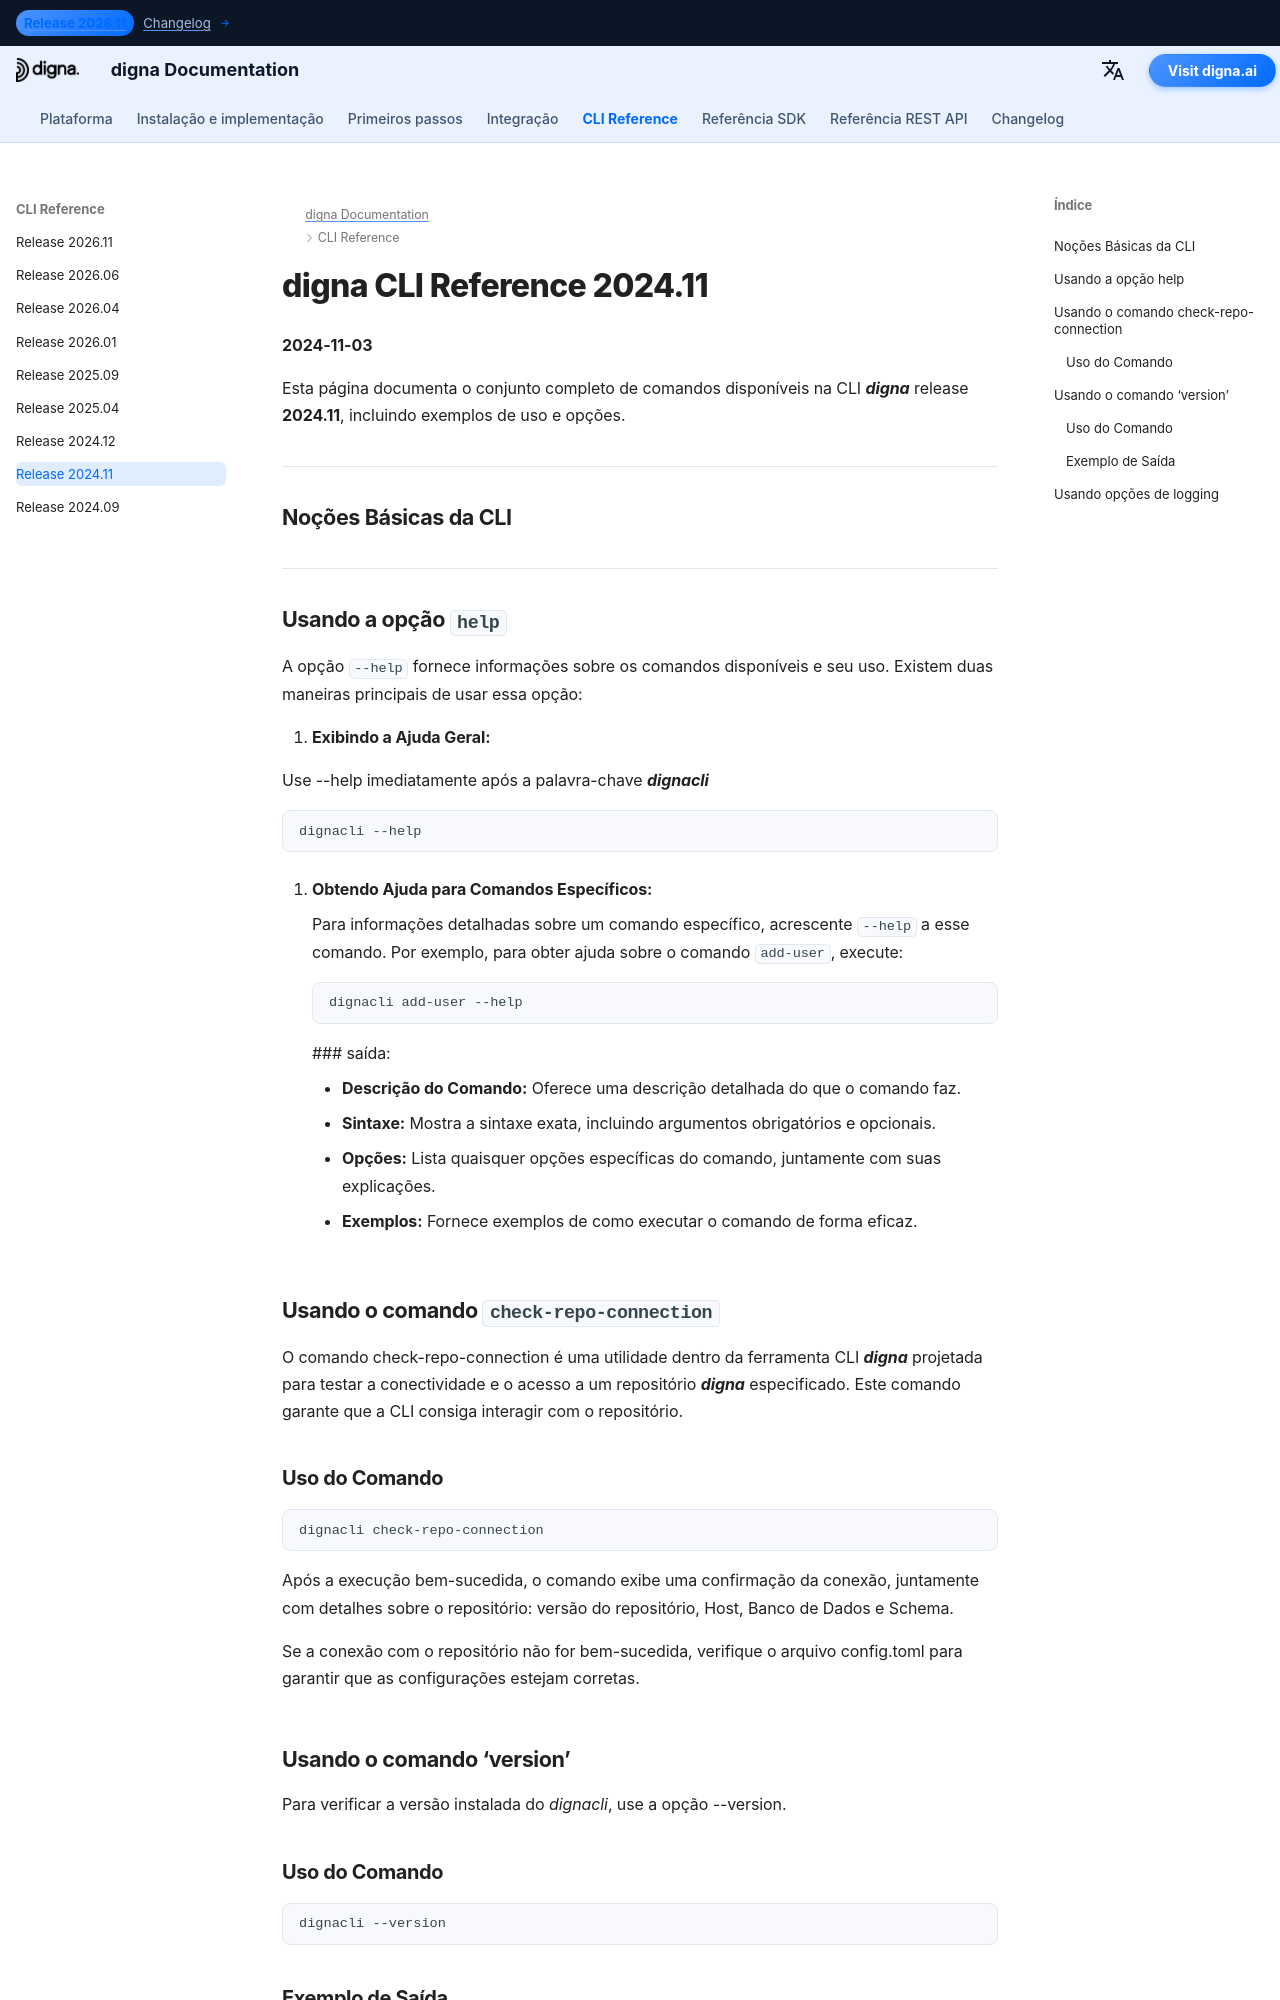

repository: dignaai/digna-docs · page: pt/cli/Command_Line_Interface_202411/index.html · generator: mkdocs

---
title: Referência da CLI digna 2024.11 – Comandos & Exemplos | Documentação digna
description: Referência completa para a CLI digna release 2024.11. Aprenda a gerenciar usuários, repositórios e dados com comandos como add-user, check-repo-connection, upgrade-repo, inspect, tls-status e mais.
image: /assets/logo_square.png
---

# digna CLI Reference 2024.11
**2024-11-03**

Esta página documenta o conjunto completo de comandos disponíveis na CLI ***digna*** release **2024.11**, incluindo exemplos de uso e opções.


---
## Noções Básicas da CLI

---

## Usando a opção `help`

A opção `--help` fornece informações sobre os comandos disponíveis e seu uso. Existem duas maneiras principais de usar essa opção:

1. **Exibindo a Ajuda Geral:**
   
   Use --help imediatamente após a palavra-chave ***dignacli***  
   ```bash
   dignacli --help
   ```

3.  **Obtendo Ajuda para Comandos Específicos:**  
  
    Para informações detalhadas sobre um comando específico, acrescente `--help` a esse comando.
    Por exemplo, para obter ajuda sobre o comando `add-user`, execute:
     ```bash
     dignacli add-user --help
     ```

     ### saída:
      
     - **Descrição do Comando:** Oferece uma descrição detalhada do que o comando faz.  
     - **Sintaxe:** Mostra a sintaxe exata, incluindo argumentos obrigatórios e opcionais.  
     - **Opções:** Lista quaisquer opções específicas do comando, juntamente com suas explicações.  
     - **Exemplos:** Fornece exemplos de como executar o comando de forma eficaz.

  
## Usando o comando `check-repo-connection`

O comando check-repo-connection é uma utilidade dentro da ferramenta CLI ***digna*** projetada para testar a conectividade e o acesso a um repositório ***digna*** especificado. Este comando garante que a CLI consiga interagir com o repositório.
      
### Uso do Comando
```bash
dignacli check-repo-connection
```

Após a execução bem-sucedida, o comando exibe uma confirmação da conexão, juntamente com detalhes sobre o repositório: versão do repositório, Host, Banco de Dados e Schema.  
  
Se a conexão com o repositório não for bem-sucedida, verifique o arquivo config.toml para garantir que as configurações estejam corretas.

## Usando o comando ‘version’

Para verificar a versão instalada do *dignacli*, use a opção --version.  
  
### Uso do Comando
```bash
dignacli --version
```
